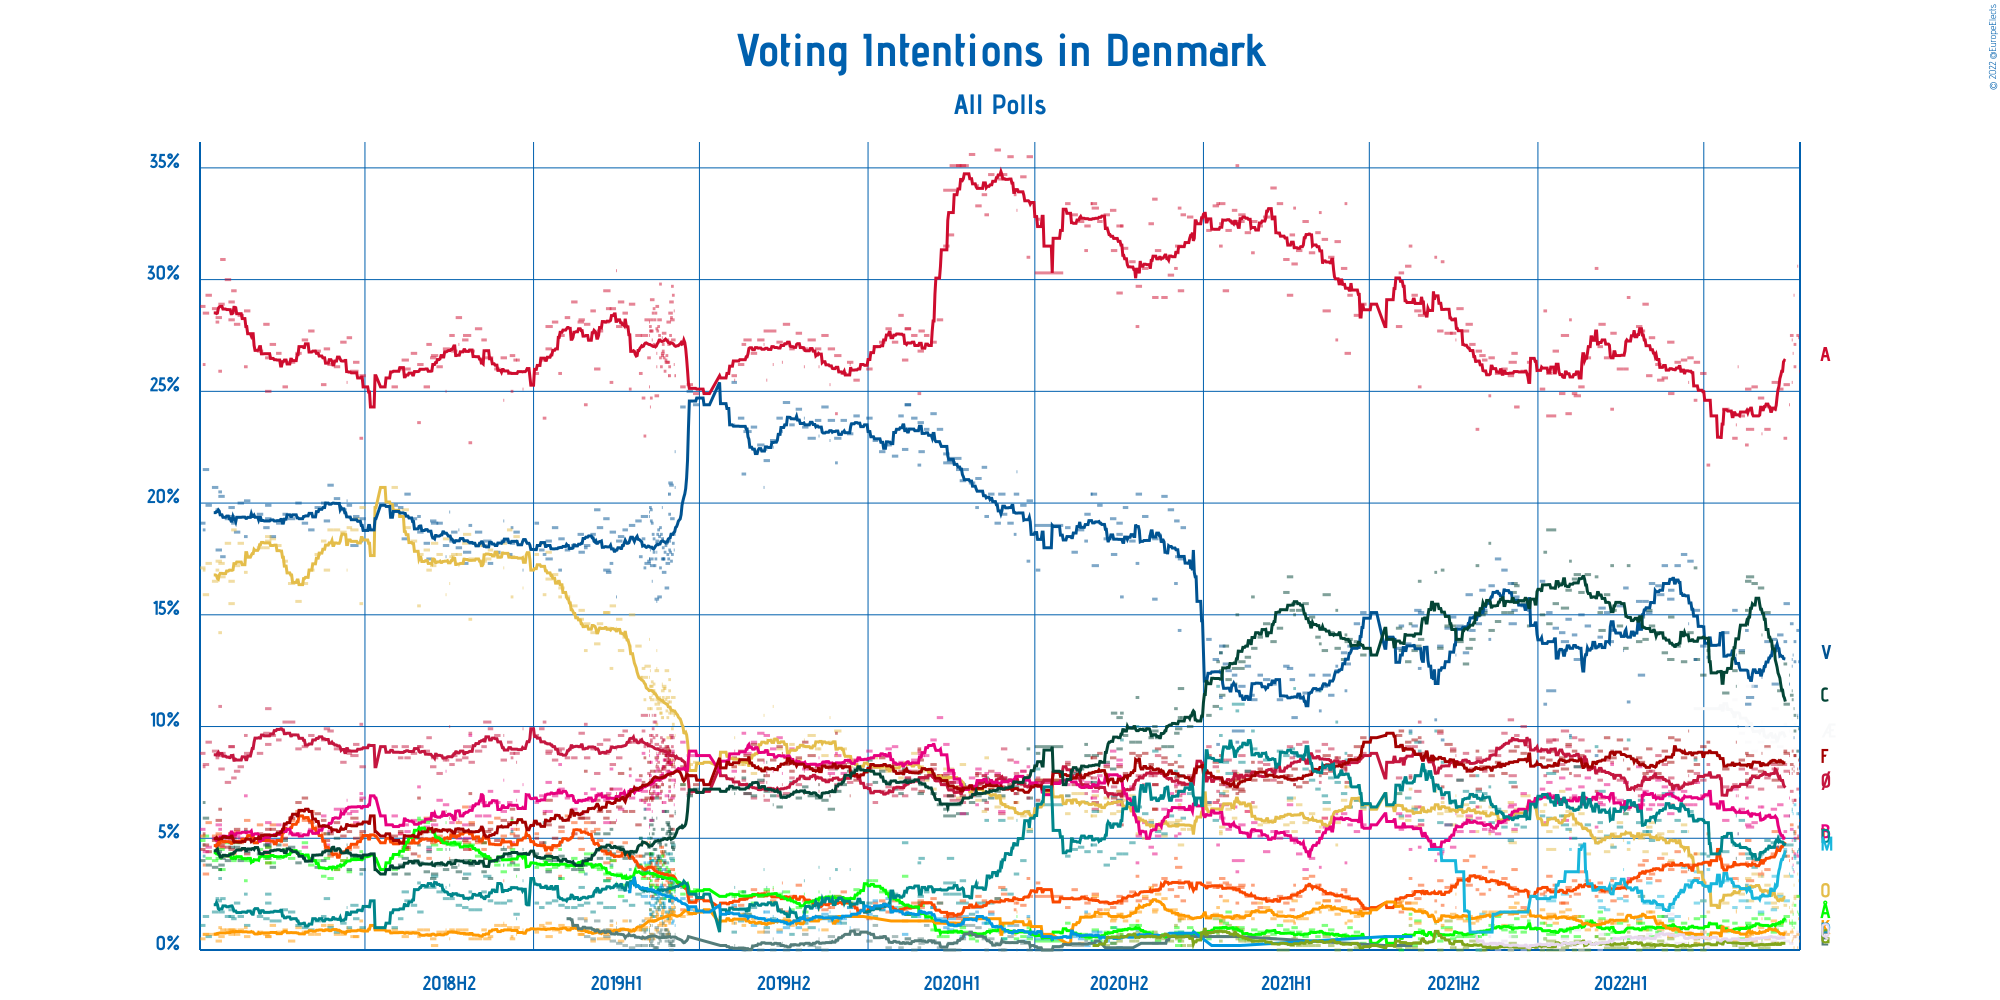

The data file committed next to this chart (first rows):
Polling Firm, Commissioners, Fieldwork Start, Fieldwork End, Scope, Sample Size, Sample Size Qualification, Participation, Precision, Socialdemokraterne, Dansk Folkeparti, Venstre, Enhedslisten–De Rød-Grønne, Liberal Alliance, Alternativet, Radikale Venstre, Socialistisk Folkeparti, Det Konservative Folkeparti, Kristendemokraterne, Nye Borgerlige, Borgerlisten, Stram Kurs, Veganerlisten, Moderaterne
Epinion, DR, 2022-10-13, 2022-10-13, National, 2645, Provided, Not Available, 0.1%, 25.9%, 2.3%, 12.9%, 6.5%, 5.8%, 2.4%, 4.9%, 8.3%, 8.6%, 0.4%, 5.9%, Not Available, Not Available, Not Available, 6.9%
Gallup, Berlingske, 2022-10-12, 2022-10-12, National, 1995, Provided, Not Available, 0.1%, 27.4%, 3.1%, 12.9%, 6.1%, 5.5%, 1.6%, 5.1%, 8.5%, 9.9%, 1.4%, 4.5%, Not Available, Not Available, Not Available, 5.5%
Voxmeter, , 2022-10-10, 2022-10-12, National, 1019, Provided, Not Available, 0.1%, 27.5%, 2.4%, 14.3%, 7.2%, 5.0%, 2.4%, 4.2%, 7.9%, 8.9%, 0.7%, 3.9%, Not Available, Not Available, Not Available, 6.1%
Yougov, , 2022-10-11, 2022-10-11, National, 1271, Provided, Not Available, 0.1%, 30.6%, 3.4%, 10.5%, 5.1%, 5.5%, 1.7%, 4.3%, 8.1%, 10.4%, 0.1%, 4.4%, Not Available, Not Available, Not Available, 4.4%
Voxmeter, , 2022-10-07, 2022-10-09, National, 1015, Provided, Not Available, 0.1%, 27.1%, 2.3%, 13.8%, 6.7%, 5.3%, 2.0%, 5.0%, 8.7%, 9.8%, 0.6%, 4.9%, Not Available, Not Available, Not Available, 4.1%
Megafon, Politiken and TV, 2022-10-07, 2022-10-09, National, 1018, Provided, Not Available, 0.1%, 26.1%, 2.4%, 12.9%, 6.7%, 5.2%, 1.2%, 4.3%, 8.7%, 10.5%, 0.6%, 4.2%, Not Available, Not Available, Not Available, 6.5%
Yougov, , 2022-10-07, 2022-10-07, National, 1010, Provided, Not Available, 0.1%, 29.3%, 2.9%, 9.5%, 8.2%, 4.4%, 1.0%, 3.5%, 8.0%, 10.8%, 0.1%, 5.3%, Not Available, Not Available, Not Available, 5.2%
Gallup, Berlingske, 2022-10-06, 2022-10-06, National, 1726, Provided, Not Available, 0.1%, 26.7%, 2.1%, 13.2%, 6.6%, 4.4%, 1.6%, 3.8%, 8.9%, 11.2%, 0.5%, 3.6%, Not Available, Not Available, Not Available, 6.1%
Voxmeter, , 2022-10-03, 2022-10-06, National, 1094, Provided, Not Available, 0.1%, 27.5%, 1.7%, 14.6%, 7.1%, 5.6%, 1.2%, 5.4%, 8.3%, 11.4%, 0.8%, 4.7%, Not Available, Not Available, Not Available, 3.3%
Epinion, DR, 2022-10-05, 2022-10-05, National, 1911, Provided, Not Available, 0.1%, 27.3%, 1.8%, 12.7%, 6.7%, 4.1%, 1.3%, 4.9%, 8.1%, 11.2%, 0.4%, 6.3%, Not Available, Not Available, Not Available, 3.7%
Megafon, Politiken and TV, 2022-10-05, 2022-10-05, National, 1025, Provided, Not Available, 0.1%, 25.4%, 2.0%, 13.0%, 7.9%, 4.5%, 1.1%, 4.1%, 8.9%, 11.6%, 0.9%, 4.4%, Not Available, Not Available, Not Available, 6.2%
Gallup, Berlingske, 2022-10-02, 2022-10-02, National, 1607, Provided, Not Available, 0.1%, 24.4%, 1.9%, 11.9%, 8.7%, 4.0%, 1.2%, 6.8%, 7.9%, 12.3%, 1.3%, 6.0%, Not Available, Not Available, Not Available, 3.4%
Voxmeter, , 2022-09-26, 2022-10-02, National, 1001, Provided, Not Available, 0.1%, 25.3%, 3.3%, 15.5%, 8.0%, 4.2%, 1.5%, 6.0%, 8.8%, 11.0%, 0.7%, 4.7%, Not Available, Not Available, Not Available, 2.2%
Megafon, Politiken and TV 2, 2022-09-26, 2022-09-29, National, 1010, Provided, Not Available, 0.1%, 22.9%, 2.0%, 13.8%, 8.3%, 4.4%, 1.3%, 5.3%, 8.9%, 12.8%, 0.8%, 4.2%, Not Available, Not Available, Not Available, 4.5%
Voxmeter, , 2022-09-19, 2022-09-25, National, 1004, Provided, Not Available, 0.1%, 25.1%, 2.5%, 14.1%, 7.3%, 4.6%, 1.1%, 6.5%, 8.3%, 11.6%, 1.2%, 5.1%, Not Available, Not Available, 0.3%, 2.4%
Epinion, DR, 2022-09-13, 2022-09-20, National, 2270, Provided, Not Available, 0.1%, 25.4%, 1.9%, 11.9%, 8.1%, 5.3%, 0.9%, 4.6%, 7.6%, 13.4%, 0.3%, 4.6%, Not Available, Not Available, 0.3%, 3.3%
Voxmeter, , 2022-09-12, 2022-09-18, National, 1001, Provided, Not Available, 0.1%, 24.2%, 2.1%, 13.9%, 8.3%, 4.3%, 0.8%, 6.3%, 8.4%, 13.6%, 1.3%, 4.8%, Not Available, Not Available, 0.3%, 1.8%
Voxmeter, , 2022-09-05, 2022-09-11, National, 1003, Provided, Not Available, 0.1%, 23.3%, 2.9%, 13.8%, 7.7%, 3.6%, 1.4%, 6.0%, 9.1%, 15.1%, 0.5%, 4.9%, Not Available, Not Available, 0.1%, 2.1%
Voxmeter, , 2022-08-29, 2022-09-04, National, 1002, Provided, Not Available, 0.1%, 24.7%, 3.3%, 12.5%, 7.2%, 3.4%, 1.6%, 6.4%, 8.0%, 16.2%, 1.0%, 4.3%, Not Available, Not Available, 0.1%, 1.7%
Gallup, Berlingske, 2022-09-02, 2022-09-02, National, 1000, Provided, Not Available, 0.1%, 23.1%, 2.4%, 12.2%, 8.3%, 3.5%, 0.5%, 6.4%, 8.8%, 14.1%, 1.4%, 4.2%, Not Available, Not Available, 0.4%, 3.3%
Voxmeter, , 2022-08-22, 2022-08-28, National, 1001, Provided, Not Available, 0.1%, 25.2%, 3.4%, 11.8%, 8.1%, 4.0%, 1.4%, 5.7%, 7.8%, 16.4%, 0.4%, 3.7%, Not Available, Not Available, 0.2%, 2.3%
Epinion, DR, 2022-08-16, 2022-08-24, National, 2256, Provided, Not Available, 0.1%, 23.3%, 2.2%, 11.3%, 7.3%, 3.1%, 1.1%, 5.5%, 8.7%, 16.7%, 0.7%, 4.1%, Not Available, Not Available, 0.3%, 2.8%
Voxmeter, , 2022-08-15, 2022-08-21, National, 1068, Provided, Not Available, 0.1%, 25.1%, 3.2%, 11.0%, 7.5%, 4.9%, 1.2%, 5.6%, 7.6%, 16.5%, 0.6%, 4.3%, Not Available, Not Available, 0.3%, 1.9%
Megafon, Politiken and TV 2, 2022-08-15, 2022-08-18, National, 1006, Provided, Not Available, 0.1%, 22.6%, 2.8%, 14.3%, 7.9%, 3.9%, 1.0%, 6.8%, 8.8%, 15.2%, 0.6%, 2.9%, Not Available, Not Available, 0.2%, 2.2%
Voxmeter, , 2022-08-08, 2022-08-14, National, 1051, Provided, Not Available, 0.1%, 23.9%, 2.5%, 13.4%, 8.1%, 4.3%, 0.5%, 6.3%, 8.5%, 13.3%, 1.0%, 5.8%, Not Available, Not Available, 0.1%, 2.2%
Yougov, , 2022-08-07, 2022-08-07, National, 1242, Provided, Not Available, 0.1%, 26.1%, 3.1%, 10.0%, 6.9%, 3.2%, 1.0%, 5.2%, 7.2%, 13.9%, 0.3%, 5.2%, Not Available, Not Available, 0.8%, 4.6%
Voxmeter, , 2022-08-01, 2022-08-06, National, 1001, Provided, Not Available, 0.1%, 22.9%, 2.8%, 15.2%, 7.4%, 3.2%, 1.2%, 7.2%, 8.3%, 12.5%, 0.4%, 4.7%, Not Available, Not Available, 0.2%, 1.9%
Gallup, Berlingske, 2022-08-05, 2022-08-05, National, 1577, Provided, Not Available, 0.1%, 23.5%, 1.8%, 13.2%, 6.1%, 4.1%, 0.3%, 6.9%, 9.3%, 11.8%, 1.7%, 6.0%, Not Available, Not Available, 0.2%, 4.1%
Epinion, DR, 2022-07-21, 2022-07-28, National, 1833, Provided, Not Available, 0.1%, 24.2%, 2.1%, 14.2%, 7.3%, 3.8%, 1.3%, 5.8%, 8.1%, 11.5%, 1.0%, 4.4%, Not Available, Not Available, 0.4%, 3.1%
Megafon, Politiken and TV 2, 2022-07-04, 2022-07-07, National, 870, Provided, Not Available, 0.1%, 21.7%, 1.7%, 13.1%, 8.3%, 5.2%, 0.7%, 6.9%, 9.3%, 13.4%, 0.5%, 4.2%, Not Available, Not Available, 0.3%, 3.6%
Voxmeter, , 2022-06-27, 2022-07-03, National, 1003, Provided, Not Available, 0.1%, 25.8%, 2.2%, 13.6%, 7.6%, 3.0%, 1.5%, 6.9%, 9.1%, 12.3%, 0.8%, 4.3%, Not Available, Not Available, 0.0%, 2.2%
Voxmeter, , 2022-06-20, 2022-06-26, National, 1002, Provided, Not Available, 0.1%, 26.3%, 4.3%, 15.2%, 7.9%, 3.2%, 1.4%, 7.5%, 8.3%, 13.0%, 0.3%, 5.8%, Not Available, Not Available, 0.5%, 2.1%
Megafon, Politiken and TV 2, 2022-06-20, 2022-06-23, National, 1141, Provided, Not Available, 0.1%, 24.6%, 3.2%, 13.0%, 7.5%, 4.3%, 0.6%, 6.5%, 8.6%, 17.1%, 0.5%, 8.5%, Not Available, Not Available, 0.3%, 3.5%
Voxmeter, , 2022-06-13, 2022-06-19, National, 1049, Provided, Not Available, 0.1%, 26.5%, 4.2%, 17.4%, 7.5%, 3.8%, 0.7%, 6.5%, 8.0%, 14.2%, 0.7%, 6.2%, Not Available, Not Available, 0.0%, 3.1%
Gallup, Berlingske, 2022-06-14, 2022-06-14, National, 1544, Provided, Not Available, 0.1%, 25.4%, 5.3%, 14.6%, 7.8%, 3.6%, 1.0%, 6.3%, 9.8%, 13.8%, 1.4%, 6.1%, Not Available, Not Available, 0.3%, 3.6%
Voxmeter, , 2022-06-06, 2022-06-12, National, 1032, Provided, Not Available, 0.1%, 26.4%, 5.6%, 17.7%, 6.5%, 3.5%, 1.2%, 7.1%, 8.6%, 12.9%, 0.7%, 5.3%, Not Available, Not Available, 0.1%, 3.7%
Voxmeter, , 2022-05-30, 2022-06-05, National, 1002, Provided, Not Available, 0.1%, 26.3%, 4.9%, 17.2%, 7.3%, 4.4%, 0.8%, 7.2%, 9.4%, 13.6%, 0.9%, 5.8%, Not Available, Not Available, 0.0%, 1.5%
Voxmeter, , 2022-05-23, 2022-05-29, National, 1001, Provided, Not Available, 0.1%, 24.9%, 4.0%, 16.1%, 7.7%, 3.6%, 1.3%, 7.1%, 9.5%, 14.9%, 0.7%, 6.9%, Not Available, Not Available, 0.2%, 1.4%
Epinion, DR, 2022-05-22, 2022-05-29, National, 2096, Provided, Not Available, 0.1%, 27.2%, 5.3%, 15.7%, 6.5%, 3.9%, 1.0%, 6.1%, 8.4%, 13.0%, 0.6%, 7.0%, Not Available, Not Available, 0.5%, 1.9%
Voxmeter, , 2022-05-16, 2022-05-22, National, 1003, Provided, Not Available, 0.1%, 25.6%, 4.3%, 17.2%, 8.3%, 3.8%, 1.0%, 7.3%, 8.9%, 13.3%, 1.5%, 7.0%, Not Available, Not Available, 0.0%, 1.5%
Epinion, DR, 2022-05-11, 2022-05-18, National, 1973, Provided, Not Available, 0.1%, 25.5%, 5.2%, 15.9%, 6.9%, 4.1%, 1.5%, 6.5%, 7.7%, 14.2%, 0.9%, 6.8%, Not Available, Not Available, 0.4%, 2.4%
Voxmeter, , 2022-05-09, 2022-05-15, National, 1028, Provided, Not Available, 0.1%, 26.2%, 5.1%, 16.3%, 8.7%, 3.1%, 0.8%, 7.6%, 7.9%, 14.2%, 1.3%, 5.8%, Not Available, Not Available, 0.2%, 1.9%
Voxmeter, , 2022-05-02, 2022-05-08, National, 1021, Provided, Not Available, 0.1%, 27.4%, 5.7%, 16.4%, 8.0%, 3.4%, 0.6%, 6.5%, 7.7%, 14.5%, 1.7%, 4.9%, Not Available, Not Available, 0.1%, 2.1%
Gallup, Berlingske, 2022-04-29, 2022-05-05, National, 1415, Provided, Not Available, 0.1%, 25.7%, 5.5%, 15.1%, 8.0%, 3.2%, 0.9%, 6.3%, 9.0%, 15.2%, 1.7%, 5.3%, Not Available, Not Available, 0.3%, 3.0%
Voxmeter, , 2022-04-25, 2022-05-01, National, 1067, Provided, Not Available, 0.1%, 28.9%, 4.4%, 15.6%, 7.7%, 4.0%, 1.0%, 7.1%, 7.9%, 13.9%, 0.9%, 5.3%, Not Available, Not Available, 0.1%, 2.1%
Epinion, DR, 2022-04-20, 2022-04-27, National, 1676, Provided, Not Available, 0.1%, 27.7%, 5.0%, 12.3%, 6.9%, 3.8%, 1.2%, 6.5%, 8.4%, 14.9%, 2.4%, 6.7%, Not Available, Not Available, 0.6%, 2.4%
Voxmeter, , 2022-04-18, 2022-04-24, National, 1002, Provided, Not Available, 0.1%, 27.9%, 5.2%, 15.6%, 7.2%, 3.1%, 1.2%, 8.2%, 8.6%, 13.8%, 1.3%, 5.7%, Not Available, Not Available, 0.0%, 1.4%
YouGov, B.T., 2022-04-08, 2022-04-11, National, 1241, Provided, Not Available, 0.1%, 29.2%, 4.5%, 11.1%, 6.3%, 3.1%, 0.5%, 3.2%, 8.1%, 17.2%, 1.1%, 9.4%, Not Available, Not Available, 0.8%, 4.8%
Voxmeter, , 2022-04-04, 2022-04-09, National, 1001, Provided, Not Available, 0.1%, 26.0%, 6.1%, 16.2%, 7.5%, 2.4%, 1.3%, 7.5%, 9.0%, 13.5%, 1.3%, 6.1%, Not Available, Not Available, 0.1%, 2.2%
Voxmeter, , 2022-03-28, 2022-04-03, National, 1007, Provided, Not Available, 0.1%, 26.0%, 5.7%, 15.4%, 7.6%, 2.9%, 1.2%, 6.7%, 9.4%, 14.5%, 1.6%, 5.5%, Not Available, Not Available, 0.1%, 2.3%
Gallup, Berlingske, 2022-04-04, 2022-04-04, National, 1500, Estimated/Assumed, Not Available, 0.1%, 26.7%, 4.9%, 13.4%, 7.6%, 3.0%, 0.5%, 6.2%, 8.5%, 15.4%, 1.6%, 6.7%, Not Available, Not Available, 0.4%, 3.6%
Voxmeter, , 2022-03-21, 2022-03-27, National, 1005, Provided, Not Available, 0.1%, 27.6%, 5.2%, 14.3%, 8.8%, 2.2%, 0.8%, 6.8%, 8.6%, 15.2%, 1.2%, 4.6%, Not Available, Not Available, 0.1%, 3.2%
Megafon, Politiken and TV 2, 2022-03-21, 2022-03-24, National, 1032, Provided, Not Available, 0.1%, 24.2%, 4.7%, 13.8%, 8.4%, 3.1%, 0.5%, 8.3%, 8.9%, 17.2%, 1.2%, 6.0%, Not Available, Not Available, 0.2%, 2.9%
Voxmeter, , 2022-03-14, 2022-03-20, National, 1003, Provided, Not Available, 0.1%, 26.5%, 4.4%, 15.1%, 8.5%, 2.6%, 0.7%, 7.4%, 9.5%, 15.9%, 1.3%, 5.1%, Not Available, Not Available, 0.1%, 1.8%
Epinion, DR, 2022-03-08, 2022-03-15, National, 2024, Provided, Not Available, 0.1%, 28.0%, 5.0%, 15.3%, 6.8%, 2.6%, 1.4%, 6.5%, 8.0%, 14.3%, 1.2%, 7.1%, Not Available, Not Available, 0.5%, 1.9%
Voxmeter, , 2022-03-07, 2022-03-12, National, 1007, Provided, Not Available, 0.1%, 27.0%, 5.3%, 14.0%, 7.6%, 3.0%, 1.7%, 6.6%, 8.9%, 15.1%, 1.3%, 5.7%, Not Available, Not Available, 0.3%, 2.2%
YouGov, B.T., 2022-03-04, 2022-03-07, National, 1248, Provided, Not Available, 0.1%, 30.5%, 5.0%, 8.7%, 7.9%, 2.4%, 0.6%, 5.5%, 7.1%, 16.7%, 0.9%, 9.1%, Not Available, Not Available, 0.6%, 4.8%
Voxmeter, , 2022-02-21, 2022-02-27, National, 1004, Provided, Not Available, 0.1%, 26.5%, 4.3%, 14.5%, 8.9%, 3.1%, 1.3%, 7.7%, 8.2%, 16.8%, 0.9%, 5.6%, Not Available, Not Available, 0.0%, Not Available
Voxmeter, , 2022-02-14, 2022-02-20, National, 1007, Provided, Not Available, 0.1%, 25.2%, 6.1%, 15.0%, 9.4%, 3.5%, 1.5%, 7.3%, 8.7%, 16.0%, 1.1%, 4.7%, Not Available, Not Available, 0.0%, Not Available
Epinion, DR, 2022-02-09, 2022-02-16, National, 2081, Provided, Not Available, 0.1%, 24.8%, 6.3%, 13.0%, 7.8%, 2.5%, 0.6%, 6.8%, 8.2%, 16.8%, 1.5%, 8.2%, Not Available, Not Available, 0.4%, Not Available
... 361 more rows
